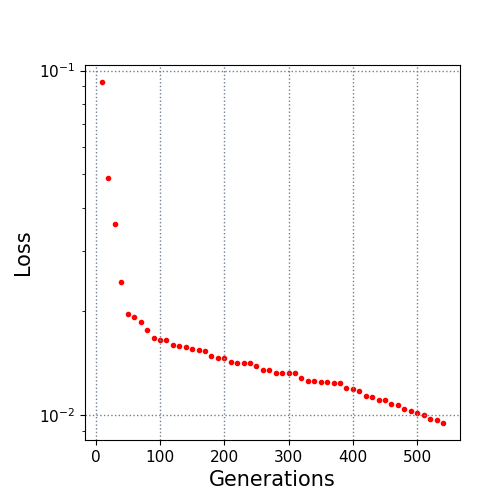

The table this chart was drawn from, first rows:
10.0, 0.092633
20.0, 0.04893
30.0, 0.03592
40.0, 0.02433
50.0, 0.01972
60.0, 0.01924
70.0, 0.01859
80.0, 0.01766
90.0, 0.01674
100.0, 0.01649
110.0, 0.01649
120.0, 0.01596
130.0, 0.01583
140.0, 0.01582
150.0, 0.01558
160.0, 0.01548
170.0, 0.01539
180.0, 0.01486
190.0, 0.01469
200.0, 0.01464
210.0, 0.01423
220.0, 0.01419
230.0, 0.01416
240.0, 0.01416
250.0, 0.01389
260.0, 0.01352
270.0, 0.01352
280.0, 0.01328
290.0, 0.01328
300.0, 0.01324
310.0, 0.01322
320.0, 0.01285
330.0, 0.01254
340.0, 0.01254
350.0, 0.01248
360.0, 0.01245
370.0, 0.01242
380.0, 0.01239
390.0, 0.01197
400.0, 0.01192
410.0, 0.01178
420.0, 0.01135
430.0, 0.01127
440.0, 0.01111
450.0, 0.01104
460.0, 0.01081
470.0, 0.01069
480.0, 0.01041
490.0, 0.01027
500.0, 0.01013
510.0, 0.01
520.0, 0.009769
530.0, 0.00966
540.0, 0.009495
